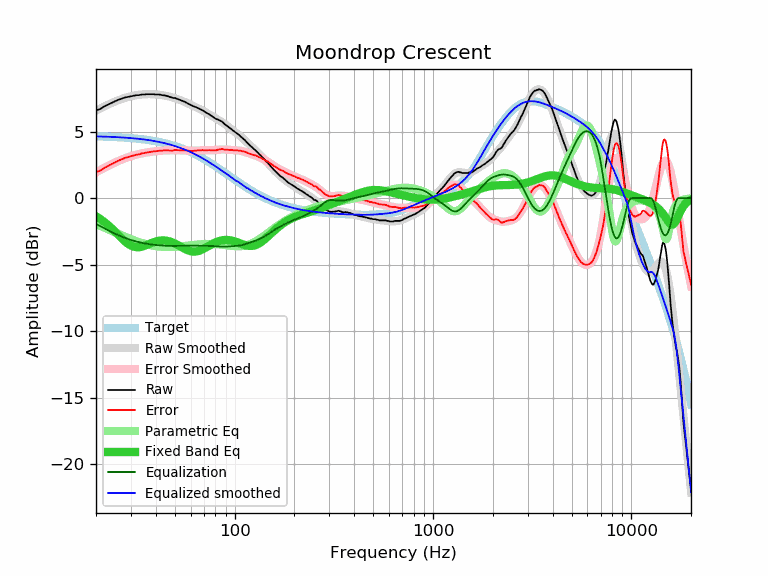

The file beside this chart, header and first rows:
frequency, raw, error, smoothed, error_smoothed, equalization, parametric_eq, equalized_raw, equalized_smoothed, target
20, 6.58, 1.94, 6.57, 1.93, -1.93, -1.37, 4.65, 4.63, 4.63
21, 6.69, 2.06, 6.73, 2.10, -2.10, -1.57, 4.59, 4.63, 4.63
22, 6.88, 2.26, 6.88, 2.26, -2.26, -1.79, 4.62, 4.62, 4.62
23, 7.02, 2.41, 7.02, 2.41, -2.41, -2.03, 4.61, 4.61, 4.61
24, 7.16, 2.56, 7.14, 2.55, -2.55, -2.28, 4.61, 4.59, 4.59
25, 7.28, 2.70, 7.26, 2.68, -2.68, -2.54, 4.60, 4.58, 4.58
26, 7.39, 2.82, 7.36, 2.79, -2.79, -2.79, 4.60, 4.57, 4.57
27, 7.47, 2.91, 7.45, 2.90, -2.90, -3.03, 4.57, 4.55, 4.55
28, 7.56, 3.02, 7.53, 2.99, -2.99, -3.25, 4.57, 4.54, 4.54
29, 7.60, 3.08, 7.60, 3.07, -3.07, -3.43, 4.53, 4.52, 4.52
30, 7.65, 3.14, 7.65, 3.15, -3.15, -3.57, 4.50, 4.50, 4.50
31, 7.69, 3.20, 7.70, 3.21, -3.21, -3.65, 4.48, 4.49, 4.49
32, 7.73, 3.26, 7.73, 3.26, -3.26, -3.69, 4.46, 4.47, 4.47
33, 7.73, 3.28, 7.76, 3.31, -3.31, -3.69, 4.42, 4.45, 4.45
34, 7.78, 3.36, 7.78, 3.36, -3.36, -3.65, 4.42, 4.42, 4.42
35, 7.78, 3.38, 7.79, 3.39, -3.39, -3.59, 4.39, 4.40, 4.40
36, 7.80, 3.42, 7.80, 3.43, -3.43, -3.52, 4.37, 4.38, 4.38
37, 7.80, 3.45, 7.80, 3.46, -3.46, -3.45, 4.34, 4.35, 4.35
38, 7.80, 3.48, 7.80, 3.48, -3.48, -3.38, 4.32, 4.32, 4.32
39, 7.80, 3.50, 7.80, 3.50, -3.50, -3.31, 4.30, 4.29, 4.29
40, 7.78, 3.51, 7.79, 3.52, -3.52, -3.26, 4.26, 4.27, 4.27
41, 7.78, 3.54, 7.77, 3.54, -3.54, -3.22, 4.24, 4.23, 4.23
42, 7.77, 3.57, 7.75, 3.55, -3.55, -3.19, 4.22, 4.20, 4.20
43, 7.73, 3.56, 7.73, 3.56, -3.56, -3.18, 4.17, 4.17, 4.17
44, 7.72, 3.58, 7.71, 3.57, -3.57, -3.18, 4.15, 4.14, 4.14
45, 7.69, 3.59, 7.68, 3.58, -3.58, -3.19, 4.11, 4.10, 4.10
46, 7.65, 3.58, 7.65, 3.59, -3.59, -3.22, 4.06, 4.06, 4.06
47, 7.60, 3.57, 7.62, 3.59, -3.59, -3.26, 4.01, 4.03, 4.03
48, 7.56, 3.57, 7.58, 3.59, -3.59, -3.30, 3.97, 3.99, 3.99
49, 7.52, 3.57, 7.54, 3.59, -3.59, -3.35, 3.93, 3.95, 3.95
50, 7.52, 3.61, 7.50, 3.59, -3.59, -3.41, 3.93, 3.91, 3.91
51, 7.47, 3.60, 7.46, 3.59, -3.59, -3.48, 3.88, 3.87, 3.87
52, 7.42, 3.60, 7.41, 3.59, -3.59, -3.55, 3.83, 3.82, 3.82
53, 7.37, 3.59, 7.37, 3.59, -3.59, -3.62, 3.78, 3.78, 3.78
54, 7.33, 3.59, 7.32, 3.58, -3.58, -3.69, 3.75, 3.74, 3.74
55, 7.28, 3.59, 7.27, 3.58, -3.58, -3.75, 3.70, 3.69, 3.69
56, 7.23, 3.59, 7.22, 3.58, -3.58, -3.81, 3.65, 3.64, 3.64
57, 7.17, 3.57, 7.17, 3.57, -3.57, -3.87, 3.60, 3.60, 3.60
58, 7.12, 3.57, 7.12, 3.57, -3.57, -3.92, 3.55, 3.55, 3.55
59, 7.05, 3.55, 7.06, 3.56, -3.56, -3.96, 3.48, 3.50, 3.50
60, 7.00, 3.55, 7.01, 3.56, -3.56, -3.99, 3.44, 3.45, 3.45
61, 6.94, 3.54, 6.96, 3.56, -3.56, -4.01, 3.38, 3.40, 3.40
62, 6.90, 3.55, 6.91, 3.56, -3.56, -4.02, 3.34, 3.35, 3.35
63, 6.86, 3.56, 6.86, 3.57, -3.57, -4.02, 3.29, 3.30, 3.30
64, 6.82, 3.57, 6.82, 3.57, -3.57, -4.01, 3.25, 3.25, 3.25
65, 6.77, 3.57, 6.77, 3.57, -3.57, -3.99, 3.20, 3.20, 3.20
66, 6.73, 3.59, 6.72, 3.57, -3.57, -3.96, 3.15, 3.14, 3.14
67, 6.67, 3.58, 6.67, 3.58, -3.58, -3.93, 3.09, 3.09, 3.09
68, 6.63, 3.59, 6.62, 3.58, -3.58, -3.89, 3.05, 3.04, 3.04
69, 6.59, 3.61, 6.57, 3.58, -3.58, -3.84, 3.00, 2.98, 2.98
70, 6.52, 3.59, 6.52, 3.59, -3.59, -3.80, 2.93, 2.93, 2.93
71, 6.46, 3.58, 6.46, 3.59, -3.59, -3.75, 2.87, 2.88, 2.88
72, 6.41, 3.59, 6.41, 3.59, -3.59, -3.70, 2.82, 2.82, 2.82
73, 6.36, 3.59, 6.36, 3.59, -3.59, -3.64, 2.77, 2.77, 2.77
74, 6.31, 3.60, 6.30, 3.59, -3.59, -3.59, 2.72, 2.71, 2.71
75, 6.26, 3.60, 6.25, 3.59, -3.59, -3.54, 2.67, 2.66, 2.66
76, 6.19, 3.58, 6.20, 3.59, -3.59, -3.50, 2.60, 2.60, 2.60
77, 6.14, 3.59, 6.14, 3.59, -3.59, -3.45, 2.55, 2.55, 2.55
78, 6.08, 3.58, 6.09, 3.60, -3.60, -3.41, 2.48, 2.50, 2.50
79, 6.02, 3.58, 6.05, 3.60, -3.60, -3.37, 2.42, 2.44, 2.44
... 553 more rows
